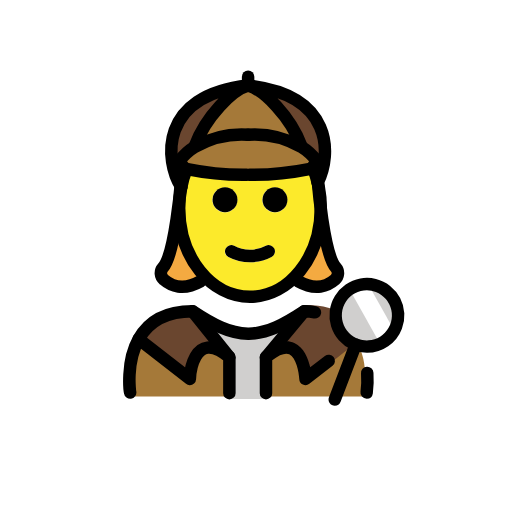
t = 0.00 s
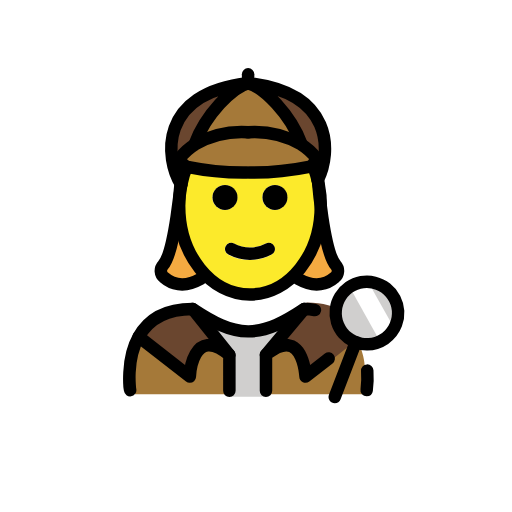
t = 0.48 s
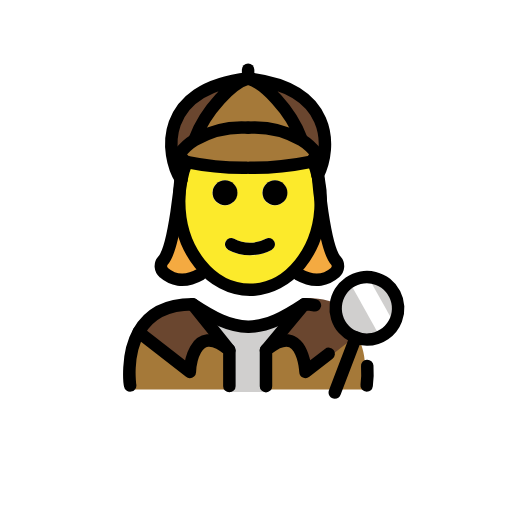
t = 1.43 s
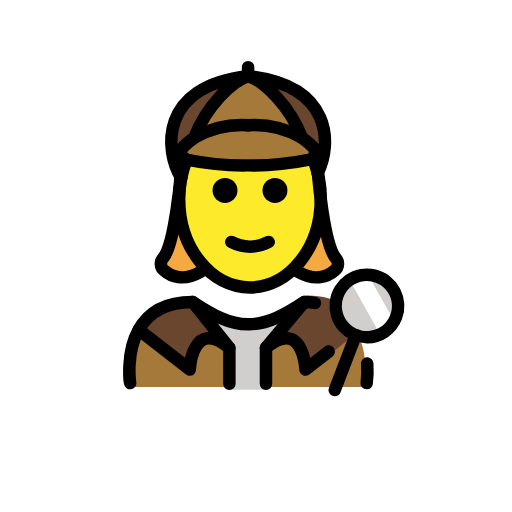
t = 1.90 s
t = 2.38 s: frame unchanged from t = 1.43 s, image omitted
t = 3.33 s: frame unchanged from t = 0.48 s, image omitted

The animated SVG that drew these frames (rendered in a browser with its animation timeline set to each time). Animation: 1 SMIL element (animateTransform=1); one cycle of 3.80 s, repeats indefinitely.

<?xml version='1.0' encoding='utf-8'?>
<svg xmlns="http://www.w3.org/2000/svg" id="emoji" viewBox="-5 -5 82 82" width="200" height="200" role="img">
  <title>OpenMoji: woman detective</title><g><g id="color">
    <path fill="#a57939" d="M53.0629,58.5s3.6193-12.2183-9.9717-13c-3.0312,1.8494-5.6282,3.1274-8.5472,3.1219h.1187c-2.9189.0055-5.5158-1.2725-8.5471-3.1219-11.3963,0-9.4969,13-9.4969,13" />
    <polygon fill="#d0cfce" points="37.662 58.919 31.609 58.919 31.609 51.405 28.609 47.97 40.122 47.97 37.662 51.353 37.662 58.919" />
    <path fill="#6a462f" d="M43.771,44.4809l-5.89,7.35c5.97-4.93,6.33,4.28,6.33,4.28l8.93-7.08c-1.24-2.76-3.81-5.19-9-5.19-.19.12-.37.24-.55.36Z" />
    <path fill="#6a462f" d="M25.8458,44.54l5.89,7.35c-5.97-4.93-6.33,3.48-6.33,3.48L17.2158,49h-.01C18.5658,46.55,21.1258,44.54,25.8458,44.54Z" />
    <circle cx="53.7652" cy="45.5055" r="4.9999" fill="#d0cfce" />
    <path fill="#fff" d="M53.7959,40.2042l3.6824,6.5849a2.7938,2.7938,0,0,1-1.0754,3.8023l-.18.1006-5.0459-9.0234" />
    <path fill="#a57939" d="M24.8858,22.07c-.55-.18-.84-.82-1.17-1.25a9.0545,9.0545,0,0,1,2.54-2.31c.02-.01.05-.03.07-.04a15.1817,15.1817,0,0,1,8.41-1.89,15.1817,15.1817,0,0,1,8.41,1.89c.02.01.05.03.07.04a9.0545,9.0545,0,0,1,2.54,2.31c-.35.46-.65,1.15-1.27,1.28a44.8079,44.8079,0,0,1-9.51.9h-.48a44.8706,44.8706,0,0,1-9.51-.9C24.9458,22.09,24.9158,22.08,24.8858,22.07Z" />
    <path fill="#a57939" d="M43.2758,18.406l-.06.09c-.02-.01-.05-.03-.07-.04a15.1817,15.1817,0,0,0-8.41-1.89,15.1817,15.1817,0,0,0-8.41,1.89c-.02.01-.05.03-.07.04l-.06-.09c1.76-4.76,6.05-9.05,8.54-9.71C37.2258,9.356,41.5158,13.646,43.2758,18.406Z" />
    <path fill="#6a462f" d="M34.7358,8.47c13.63,1.52,13.4,11,11.15,15.53h-.01a16.8263,16.8263,0,0,0-.59-1.94l-.8-.2c.62-.13.92-.82,1.27-1.28a9.0545,9.0545,0,0,0-2.54-2.31l.06-.09C41.5158,13.42,37.2258,9.13,34.7358,8.47Z" />
    <path fill="#6a462f" d="M34.7358,8.47c-2.49.66-6.78,4.95-8.54,9.71l.06.09a9.0545,9.0545,0,0,0-2.54,2.31c.33.43.62,1.07,1.17,1.25a16.0465,16.0465,0,0,0-.86,2.93C21.4158,20.63,20.2958,10.08,34.7358,8.47Z" />
  </g>
  <g id="hair">
    <g>
      <polygon fill="#f4aa41" points="23 25 23 28 23 32 22 35 21 38 22 41 24 41 26 41 27.132 39.559 27 38 24.815 32.832 24.701 29.032 25.727 24.38 26 23 23 25" />
      <polygon fill="#f4aa41" points="47 25 47 28 47 32 48 35 49 38 48 41 46 41 44 41 42.868 39.559 43 38 45.185 32.832 45.299 29.032 44.273 24.38 44 23 47 25" />
    </g>
  </g>
  <g id="skin">
    <g id="skin-2">
      <path fill="#fcea2b" d="M46.03,25.01a17.6438,17.6438,0,0,1,.32,3.36c0,7.83-5.08,14.18-11.34,14.18S23.67,36.2,23.67,28.37A16.7949,16.7949,0,0,1,24,25.01V25a16.0465,16.0465,0,0,1,.86-2.93c.03.01.06.02.1.03a44.8706,44.8706,0,0,0,9.51.9h.48a44.8079,44.8079,0,0,0,9.51-.9l.8.2a16.8263,16.8263,0,0,1,.59,1.94C45.92,24.49,45.98,24.75,46.03,25.01Zm-5.02,2a2,2,0,1,0-2,2A2.0059,2.0059,0,0,0,41.01,27.01Zm-2.55,9.15a.9982.9982,0,0,0,.44-1.34.9879.9879,0,0,0-1.34-.45,5.3632,5.3632,0,0,1-5.1,0,.9879.9879,0,0,0-1.34.45.9982.9982,0,0,0,.44,1.34,7.35,7.35,0,0,0,6.9,0Zm-5.45-9.15a2,2,0,1,0-2,2A2.0059,2.0059,0,0,0,33.01,27.01Z" />
    </g>
  </g>
  <g id="line">
    <g id="line-2">
      <path d="M53.7275,58.8516a.9962.9962,0,0,1-.99-1.1495,15.384,15.384,0,0,0,.082-2.8984,1,1,0,1,1,1.9961-.123,17.1075,17.1075,0,0,1-.1015,3.3232A.9992.9992,0,0,1,53.7275,58.8516Z" />
      <path d="M48.6152,59.9707a1,1,0,0,1-.9336-1.3574l3.3643-8.7988a1,1,0,0,1,1.8672.7148l-3.3643,8.7988A.9979.9979,0,0,1,48.6152,59.9707Z" />
      <path d="M39.0358,24.996a2,2,0,1,1-2,2A2.0059,2.0059,0,0,1,39.0358,24.996Z" />
      <path d="M38.9258,34.806a.9982.9982,0,0,1-.44,1.34,7.35,7.35,0,0,1-6.9,0,.9982.9982,0,0,1-.44-1.34.9879.9879,0,0,1,1.34-.45,5.3632,5.3632,0,0,0,5.1,0A.9879.9879,0,0,1,38.9258,34.806Z" />
      <path d="M31.0358,24.996a2,2,0,1,1-2,2A2.0059,2.0059,0,0,1,31.0358,24.996Z" />
      <path fill="none" stroke="#000" stroke-linecap="round" stroke-linejoin="round" stroke-width="2" d="M24.0258,24.986a16.0465,16.0465,0,0,1,.86-2.93v-.01" />
      <path fill="none" stroke="#000" stroke-linecap="round" stroke-linejoin="round" stroke-width="2" d="M45.2858,22.286a16.8263,16.8263,0,0,1,.59,1.94c.07.25.13.51.18.77a17.6438,17.6438,0,0,1,.32,3.36c0,7.83-5.08,14.18-11.34,14.18s-11.34-6.35-11.34-14.18a16.7949,16.7949,0,0,1,.33-3.36" />
      <path fill="none" stroke="#000" stroke-linecap="round" stroke-linejoin="round" stroke-width="2" d="M34.7358,16.566a15.1817,15.1817,0,0,0-8.41,1.89c-.02.01-.05.03-.07.04a9.0545,9.0545,0,0,0-2.54,2.31c.33.43.62,1.07,1.17,1.25.03.01.06.02.1.03a44.8706,44.8706,0,0,0,9.51.9" />
      <path fill="none" stroke="#000" stroke-linecap="round" stroke-linejoin="round" stroke-width="2" d="M26.1958,18.406c1.76-4.76,6.05-9.05,8.54-9.71-14.44,1.61-13.32,12.16-10.71,16.29v.01" />
      <path fill="none" stroke="#000" stroke-linecap="round" stroke-linejoin="round" stroke-width="2" d="M34.7358,16.566a15.1817,15.1817,0,0,1,8.41,1.89c.02.01.05.03.07.04a9.0545,9.0545,0,0,1,2.54,2.31c-.35.46-.65,1.15-1.27,1.28a44.8079,44.8079,0,0,1-9.51.9" />
      <path fill="none" stroke="#000" stroke-linecap="round" stroke-linejoin="round" stroke-width="2" d="M43.2758,18.406c-1.76-4.76-6.05-9.05-8.54-9.71,13.63,1.52,13.4,11,11.15,15.53" />
      <line x1="34.7358" x2="34.7358" y1="8.696" y2="7.276" fill="none" stroke="#000" stroke-linecap="round" stroke-linejoin="round" stroke-width="2" />
      <path d="M37.5986,58.9707a1,1,0,0,1-1-1V52.2031a1,1,0,0,1,.3633-.7715c1.9912-1.6425,3.7324-2.1494,5.1768-1.5078,1.542.6856,2.2334,2.4971,2.5429,3.9073l2.3536-1.8282a.9994.9994,0,0,1,1.2265,1.5782L44.543,56.4717a1,1,0,0,1-1.6123-.7442c-.05-1.0879-.5088-3.49-1.6055-3.9765-.6113-.2686-1.5684.0605-2.7266.9355v5.2842A.9994.9994,0,0,1,37.5986,58.9707Z" />
      <path fill="none" stroke="#000" stroke-linecap="round" stroke-linejoin="round" stroke-width="2" d="M45.4358,45.026a8.1174,8.1174,0,0,0-1.71-.17c-3.15,2.09-5.86,3.55-8.88,3.59h-.12c-3.02-.04-5.72-1.5-8.88-3.59-4.72,0-7.28,2.01-8.64,4.46-2.1,3.76-1.36,8.54-1.36,8.54" />
      <path fill="none" stroke="#000" stroke-linecap="round" stroke-linejoin="round" stroke-width="2" d="M31.7358,57.966v-5.76c-5.97-4.93-6.33,3.48-6.33,3.48l-8.19-6.37" />
      <line x1="31.7358" x2="25.8458" y1="52.206" y2="44.856" fill="none" stroke="#000" stroke-linecap="round" stroke-linejoin="round" stroke-width="2" />
      <path d="M37.5977,53.2031a1,1,0,0,1-.7676-1.6406l6.1269-7.3506a1.0006,1.0006,0,0,1,1.5371,1.2813l-6.1269,7.3506A.9989.9989,0,0,1,37.5977,53.2031Z" />
      <path d="M53.7588,51.502a6,6,0,1,1,5.61-3.8565A5.9581,5.9581,0,0,1,53.7588,51.502ZM53.7627,41.5a4.01,4.01,0,1,0,1.4307.2656A4.0023,4.0023,0,0,0,53.7627,41.5Z" />
    </g>
    <path fill="none" stroke="#000" stroke-linecap="round" stroke-linejoin="round" stroke-width="2" d="M27.1323,40.0457c-2.8064,1.58-4.7476.7338-5.8883-.2663a1.3329,1.3329,0,0,1-.1494-1.9094C23.05,35.75,24,24,24,24" />
    <path fill="none" stroke="#000" stroke-linecap="round" stroke-linejoin="round" stroke-width="2" d="M42.7589,40.0457c2.8065,1.58,4.7476.7338,5.8884-.2663a1.3329,1.3329,0,0,0,.1494-1.9094C46.8414,35.75,45.8913,24,45.8913,24" />
  </g>
<animateTransform attributeName="transform" type="translate" values="0 0;0 -1.5;0 0" dur="3.8s" repeatCount="indefinite" /></g></svg>
